The GitHub repository CXLDILEI/deviceNet contains a labelled image folder "dataset" with 4 categories: fire hydrant pump start button, fire telephone, heat fire detector, smoke fire detector. Examples follow, each with its label.

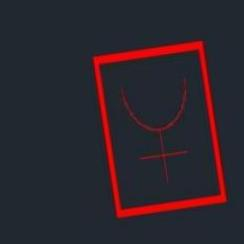
Label: fire hydrant pump start button

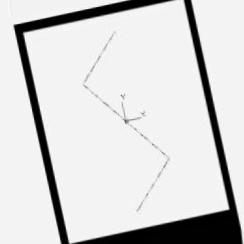
Label: smoke fire detector

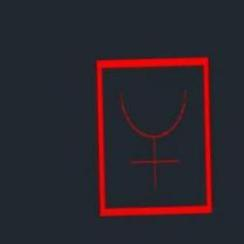
Label: fire hydrant pump start button

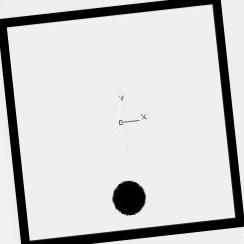
Label: heat fire detector

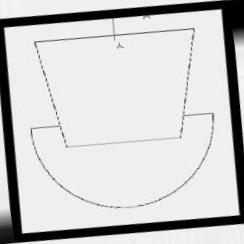
Label: fire telephone

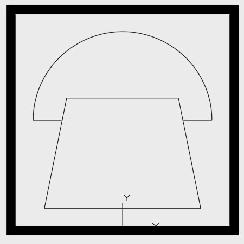
Label: fire telephone
